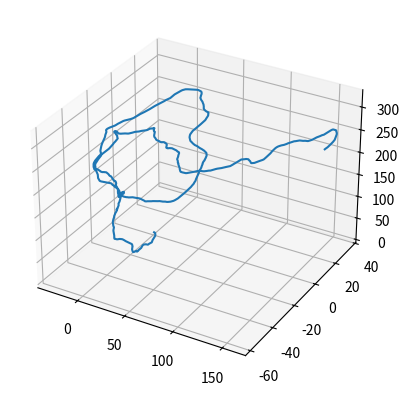

Generate this figure with matplotlib:
"""Classes for simulating random walks in two or three dimensions.

"""

__author__ = 'Kyle M. Douglass'
__version__ = '0.1'
__email__ = 'kyle.m.douglass@gmail.com'

from numpy import pi, cos, sin, arccos, array, cross, vstack, cumsum
from numpy.random import randn, random
from numpy.linalg import norm

class Path():
    def __init__(self):
        print('hello')

    def _normVector(self, vectors):
        """Normalize an array of vectors.

        Parameters
        ----------
        vectors : array of double
            3 x N array of doubles with x, y, and z coordinates.

        Returns
        -------
        vectorsNormed : array of double
            The normalized vectors from the original vectors array.
        """
        if vectors.shape[0] != 3:
            raise SizeException(
                'The number of rows in vectors is not 3.')
        
        normFactors = norm(vectors, axis = 0)
        vectorsNormed = vectors / normFactors

        return vectorsNormed
                
    def _randPointSphere(self, numPoints):
        """Randomly select points from the surface of a sphere.
    
        Parameters
        ----------
        numPoints : int
        The number of points to return.
    
        Returns
        -------
        points : array of float
            The x, y, and z coordinates of each point on the sphere.

        References
        ----------
        [1] Weisstein, Eric W. "Sphere Point Picking." From
        MathWorld--A Wolfram Web
        Resource. http://mathworld.wolfram.com/SpherePointPicking.html

        """
        uRand1 = random(numPoints)
        uRand2 = random(numPoints)
    
        # Random points on the unit sphere in spherical coordinates
        # phi is the azimuth angle and theta is the zenith angle
        phi = 2 * pi * uRand1
        theta = arccos(2 * uRand2 - 1)
    
        # Convert to Cartesian coordinates
        x = cos(phi) * sin(theta)
        y = sin(phi) * sin(theta)
        z = cos(theta)
        points = array([x, y, z])

        return points
    
#    def _savePath():

class WormlikeChain(Path):
    def __init__(self, numSegments, pLength):
        """Initiates the creation of wormlike chains.

        Parameters
        ----------
        numSegments : int
            The number of segments in the chain.
        pLength : int
            The persistence length in units of chain segments.

        """
        self.numSegments = numSegments
        self.pLength = pLength

        self.path = array([1, 0, 0])
        self._makePath()

    def _makePath(self, initPoint = array([1, 0, 0])):
        """Create the wormlike chain.

        The wormlike chain is created by first choosing the sizes of
        the small, random displacements in a plane tangent to a point
        on the surface of the unit sphere defined by the vector
        currPoint. The distribution for the sizes is given by the
        Boltzmann statistics for a semiflexible rod bending by given
        angle due to interaction with its thermal environment.

        A random direction in this tangent plane is chosen by randomly
        and uniformly generating a vector on the unit sphere, taking
        its cross product with the currPoint vector, and normalizing
        the cross product. This cross product is multiplied by the
        size of the displacement found previously to generate the
        displacement vector.

        After displacing the currPoint vector into the tangent plane,
        the point in the plane is back projected onto the unit sphere
        to find the vector representing the next step in the polymer
        walk.

        This process is repeated until a number of vectors equal to
        numSegments representing a random walk on the surface of a
        sphere are generated. These vectors are cumulatively summed at
        the end to produce the final path field, which is the
        trajectory of the polymer.

        Parameters
        ----------
        initPoint : array of float
            Initial point to start polymer from on the unit sphere.

        """
        # Create the displacement distances in the tangent planes
        angDisp = self.pLength ** (-0.5) * randn(self.numSegments - 1)
        tanPlaneDisp = sin(angDisp)

        # Create random vectors uniformly sampled from the unit sphere
        randVecs = self._randPointSphere(self.numSegments - 1)

        currPoint = initPoint
        for ctr in range(self.numSegments - 1):
            # Create a displacement in the plane tangent to currPoint
            dispVector = cross(currPoint, randVecs[:,ctr])

            # Check if displacement and currPoint vectors are parallel
            while norm(dispVector) == 0:
                newRandVec = self._randPointSphere(1)
                dispVector = cross(currPoint, newRandVec)
                
            dispVector = self._normVector(dispVector) \
                    * tanPlaneDisp[ctr]
            
            # Back project new point onto sphere
            projDistance = 1 - cos(angDisp[ctr])
            nextPoint = (1 - projDistance) * currPoint + dispVector
                        
            # Append nextPoint to array of points on the path
            self.path = vstack((self.path, nextPoint))
            currPoint = nextPoint

        # Add up the vectors in path to create the polymer
        self.path = cumsum(self.path, axis = 0)

class Analyzer():
    """Analyzes paths for filtering and computing statistics.

    """

class Collector():
    """Counts the number of paths and checks for stop conditions.

    Attributes
    ----------
    numPaths : int
        The number of paths to collect before stopping the simulation.

    """
    def __init__(self, numPaths, numSaves = 0):
        self.numPaths = numPaths

class SizeException(Exception):
    pass
            
if __name__ == '__main__':
    # Test case 1: test sphere sampling
    """import matplotlib.pyplot as plt
    from mpl_toolkits.mplot3d import Axes3D

    points = randPointSphere(500)

   # norms = (points[0,:] ** 2 + points[1,:] ** 2 + points[2,:] ** 2)
   # print(norms)
        
    fig = plt.figure(figsize=(8,8))
    ax = fig.add_subplot(111, projection = '3d')
    ax.scatter(points[0,:], points[1,:], points[2,:])
    plt.show()"""

    # Test case 2: test for vector normalization
    """myChain = WormlikeChain(100, 25)
    vectors = myChain._randPointSphere(10)

    # Create vectors of random lengths
    vectors = vectors * random(vectors.shape)
    nVectors = myChain._normVector(vectors)

    print('Vectors: %r' % vectors)
    print('Norm of the vectors: %r' % norm(vectors, axis = 0))
    print('Normalized vectors: %r' % nVectors)
    print('Norm of the normalized vectors: %r'
          % norm(nVectors, axis = 0))
    """
        
    # Test case 3: Create a single random walk
    import matplotlib.pyplot as plt
    from mpl_toolkits.mplot3d import Axes3D

    myChain = WormlikeChain(1000, 25)
    path = myChain.path
    
    fig = plt.figure()
    ax = fig.add_subplot(111, projection='3d')
    ax.plot(path[:,0], path[:,1], path[:,2])
    plt.show()
    
